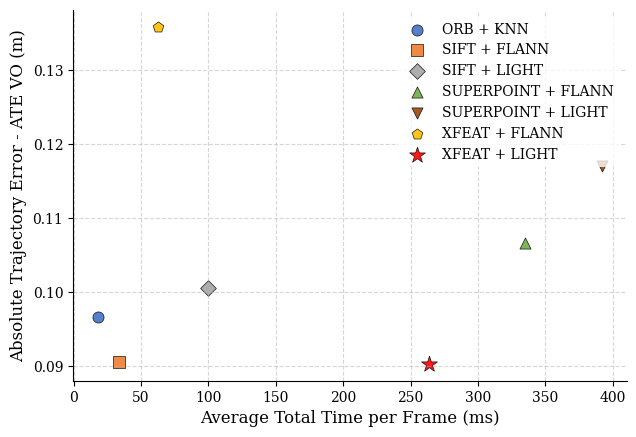
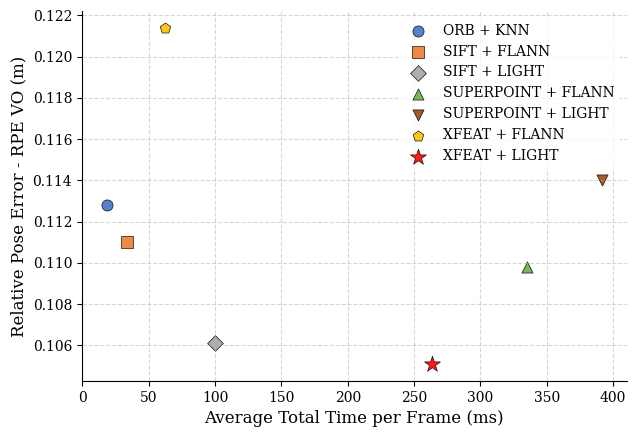

Write Python code to recreate these figures, in order.
### Teste com o cuscobot 2 sem limites de keypoints

import matplotlib.pyplot as plt

# 1. Configurações de estilo acadêmico (IEEE / SBC / Elsevier)
plt.rcParams.update({
    'font.family': 'serif',       # Fonte clássica com serifa
    'font.size': 11,              # Tamanho base para leitura em duas colunas
    'axes.labelsize': 12,         # Tamanho dos rótulos (X e Y)
    'xtick.labelsize': 10,
    'ytick.labelsize': 10,
    'legend.fontsize': 10,
    'text.usetex': False          # Deixe True se tiver o LaTeX (texlive) instalado na máquina
})

# 2. Dados extraídos do seu dataset (Tempo em ms vs Erro ATE VO em metros)
# Formato: 'Config': (Tempo_Total_Segundos * 1000, ATE_VO, Marcador, Cor)
data = {
    'ORB + KNN': (0.01828 * 1000, 0.0966, 'o', '#4472C4'),
    'SIFT + FLANN': (0.03335 * 1000, 0.0905, 's', '#ED7D31'),
    'SIFT + LIGHT': (0.09983 * 1000, 0.1005, 'D', '#A5A5A5'),
    'SUPERPOINT + FLANN': (0.33502 * 1000, 0.1066, '^', '#70AD47'),
    'SUPERPOINT + LIGHT': (0.39172 * 1000, 0.1170, 'v', '#9E480E'),
    'XFEAT + FLANN': (0.06241 * 1000, 0.1359, 'p', '#FFC000'),
    'XFEAT + LIGHT': (0.26377 * 1000, 0.0903, '*', '#FF0000')  # Destacado por obter o menor erro
}

fig, ax = plt.subplots(figsize=(6.5, 4.5), dpi=300)

# 3. Plotagem dos pontos puros (Scatter)
for label, (time_ms, error_m, marker, color) in data.items():
    # Aumenta ligeiramente o tamanho da estrela do XFEAT+LIGHT para dar destaque
    size = 12 if 'LIGHT' in label and 'XFEAT' in label else 8
    
    ax.scatter(
        time_ms, error_m, 
        marker=marker, 
        color=color, 
        s=size**2, 
        label=label, 
        alpha=0.9, 
        edgecolors='black',  # Linha preta fina no contorno para destaque acadêmico
        linewidths=0.5
    )

# 4. Rótulos formais dos eixos
ax.set_xlabel('Average Total Time per Frame (ms)')
ax.set_ylabel('Absolute Trajectory Error - ATE VO (m)')

# 5. Estética da Moldura e Grid
ax.spines['top'].set_visible(False)     # Remove linha superior
ax.spines['right'].set_visible(False)   # Remove linha direita
ax.grid(True, linestyle='--', alpha=0.5, which='both') # Grid discreto

# Posicionamento da Legenda
ax.legend(loc='upper right', frameon=True, facecolor='white', edgecolor='none')

plt.tight_layout()

# Salva em PDF (vetorial) para não perder resolução ao dar zoom no artigo
plt.savefig('cuscobot_performance_tradeoff.pdf', bbox_inches='tight')
plt.show()

import matplotlib.pyplot as plt

# 1. Configurações de estilo acadêmico
plt.rcParams.update({
    'font.family': 'serif',       # Mantém o padrão de fontes clássicas para artigos
    'font.size': 11,
    'axes.labelsize': 12,
    'xtick.labelsize': 10,
    'ytick.labelsize': 10,
    'legend.fontsize': 10,
    'text.usetex': False          # Altere para True se for compilar diretamente com LaTeX local
})

# 2. Dados mapeando o Tempo Total (ms) vs RPE VO (m)
# Formato: 'Config': (Tempo_Total_Segundos * 1000, RPE_VO, Marcador, Cor)
data_rpe = {
    'ORB + KNN': (0.01828 * 1000, 0.1128, 'o', '#4472C4'),
    'SIFT + FLANN': (0.03335 * 1000, 0.1110, 's', '#ED7D31'),
    'SIFT + LIGHT': (0.09983 * 1000, 0.1061, 'D', '#A5A5A5'),
    'SUPERPOINT + FLANN': (0.33502 * 1000, 0.1098, '^', '#70AD47'),
    'SUPERPOINT + LIGHT': (0.39172 * 1000, 0.1140, 'v', '#9E480E'),
    'XFEAT + FLANN': (0.06241 * 1000, 0.1214, 'p', '#FFC000'),
    'XFEAT + LIGHT': (0.26377 * 1000, 0.1051, '*', '#FF0000')  # Destacado em vermelho por apresentar menor erro
}

fig, ax = plt.subplots(figsize=(6.5, 4.5), dpi=300)

# 3. Plotagem dos pontos (Scatter)
for label, (time_ms, error_m, marker, color) in data_rpe.items():
    # Destaca o tamanho do marcador XFEAT + LIGHT
    size = 12 if 'LIGHT' in label and 'XFEAT' in label else 8
    
    ax.scatter(
        time_ms, error_m, 
        marker=marker, 
        color=color, 
        s=size**2, 
        label=label, 
        alpha=0.9, 
        edgecolors='black', 
        linewidths=0.5
    )

# 4. Ajustes formais de eixos (RPE em metros)
ax.set_xlabel('Average Total Time per Frame (ms)')
ax.set_ylabel('Relative Pose Error - RPE VO (m)')

# 5. Limpeza de bordas e Grid Acadêmico
ax.spines['top'].set_visible(False)
ax.spines['right'].set_visible(False)
ax.grid(True, linestyle='--', alpha=0.5, which='both')

# Posicionamento da Legenda
ax.legend(loc='upper right', frameon=True, facecolor='white', edgecolor='none')

plt.tight_layout()

# Salvando em formato PDF vetorial para garantir a qualidade de impressão do artigo
plt.savefig('cuscobot_rpe_tradeoff.pdf', bbox_inches='tight')
plt.show()
